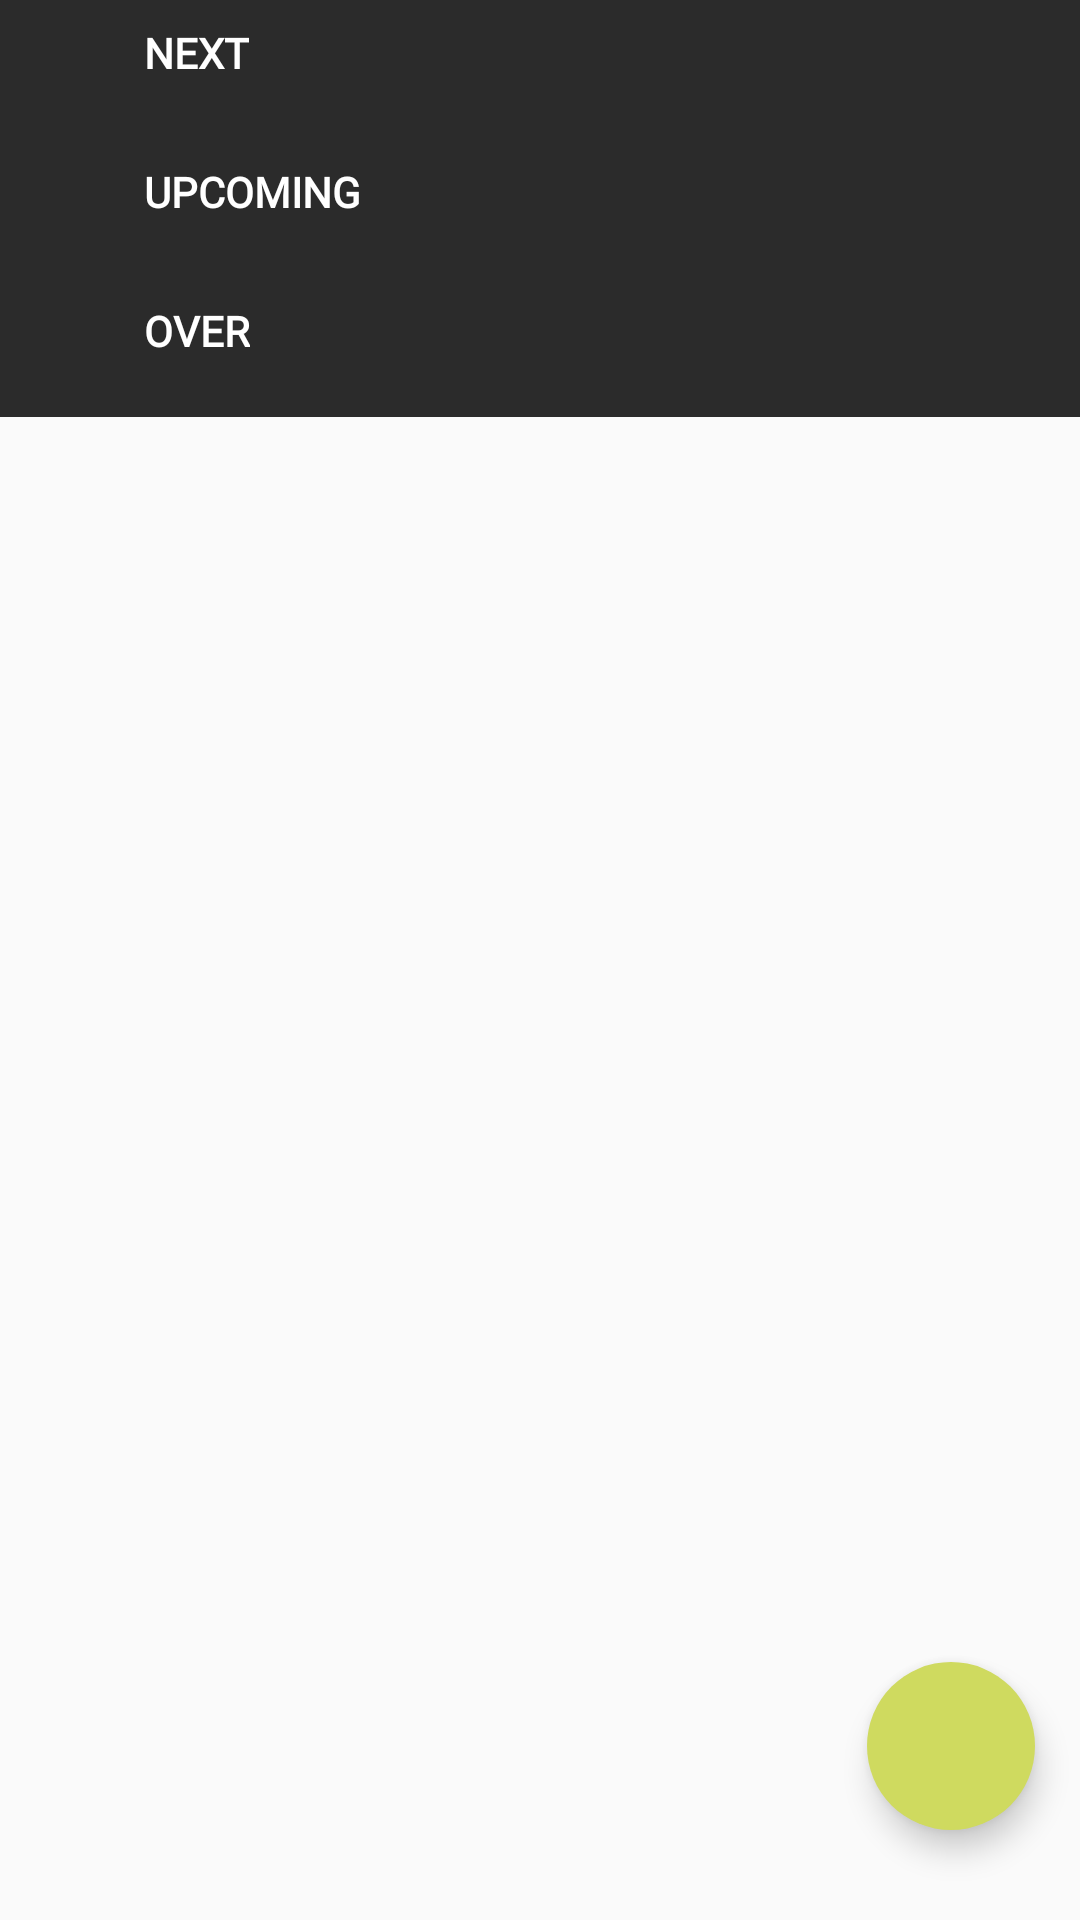

This screen was rendered from an Android layout file. Write that file and the resources it references.
<!-- AndroidManifest.xml: application theme AppTheme -->
<!-- res/layout/fragment_today_events.xml -->
<?xml version="1.0" encoding="utf-8"?>
<FrameLayout
    android:layout_width="match_parent"
    android:layout_height="match_parent"
    xmlns:android="http://schemas.android.com/apk/res/android"
    xmlns:app="http://schemas.android.com/apk/res-auto"
    xmlns:tools="http://schemas.android.com/tools"
    android:layout_gravity="fill">

    <ScrollView
        android:layout_width="match_parent"
        android:layout_height="wrap_content"
        android:fillViewport="false">

        <LinearLayout
            android:id="@+id/todayEventsLinearLayout"
            android:layout_width="match_parent"
            android:layout_height="wrap_content"
            android:background="@color/backgroundColor"
            android:orientation="vertical"
            tools:context=".Presentation.TodayEventsFragment">

            <LinearLayout
                android:id="@+id/nextConstraintLayout"
                android:layout_width="match_parent"
                android:layout_height="wrap_content"
                android:orientation="vertical"
                android:layout_marginBottom="10dp">

                <LinearLayout
                    android:layout_width="wrap_content"
                    android:layout_height="wrap_content"
                    android:orientation="horizontal">

                    <ImageButton
                        android:id="@+id/nextButton"
                        android:layout_width="30dp"
                        android:layout_height="30dp"
                        android:layout_gravity="center"
                        android:layout_marginStart="8dp"
                        android:background="@color/backgroundColor"
                        android:src="@drawable/ic_baseline_arrow_drop_down_24"
                        android:tint="@color/tabUnselectedColor" />

                    <TextView
                        android:id="@+id/nextTextId"
                        android:layout_width="wrap_content"
                        android:layout_height="wrap_content"
                        android:layout_marginEnd="0dp"
                        android:fontFamily="@font/roboto_bold"
                        android:includeFontPadding="false"
                        android:padding="10sp"
                        android:text="@string/NextText"
                        android:textColor="@color/tabUnselectedColor"
                        android:textSize="14sp"
                        android:textStyle="bold"/>

                </LinearLayout>

                <RelativeLayout
                    android:id="@+id/nextRelativeLayout"
                    android:layout_width="match_parent"
                    android:layout_height="wrap_content">

                    <androidx.recyclerview.widget.RecyclerView
                        android:id="@+id/nextRecycleView"
                        android:layout_width="match_parent"
                        android:layout_height="match_parent"
                        android:nestedScrollingEnabled="false">
                    </androidx.recyclerview.widget.RecyclerView>
                </RelativeLayout>
            </LinearLayout>

            <LinearLayout
                android:id="@+id/upcomingConstraintLayout"
                android:layout_width="match_parent"
                android:layout_height="wrap_content"
                android:orientation="vertical"
                android:layout_marginBottom="10dp">

                <LinearLayout
                    android:layout_width="wrap_content"
                    android:layout_height="wrap_content"
                    android:orientation="horizontal">

                    <ImageButton
                        android:id="@+id/upcomingButton"
                        android:layout_width="30dp"
                        android:layout_height="30dp"
                        android:layout_gravity="center"
                        android:layout_marginStart="8dp"
                        android:background="@color/backgroundColor"
                        android:src="@drawable/ic_baseline_arrow_drop_down_24"
                        android:tint="@color/tabUnselectedColor"/>

                    <TextView
                        android:id="@+id/upcomingTextId"
                        android:layout_width="wrap_content"
                        android:layout_height="wrap_content"
                        android:fontFamily="@font/roboto_bold"
                        android:includeFontPadding="false"
                        android:padding="10sp"
                        android:text="@string/UpcomingText"
                        android:textAlignment="viewStart"
                        android:textColor="@color/tabUnselectedColor"
                        android:textSize="14sp"
                        android:textStyle="bold" />

                </LinearLayout>

                <RelativeLayout
                    android:id="@+id/upcomingRelativeLayout"
                    android:layout_width="match_parent"
                    android:layout_height="wrap_content">

                    <androidx.recyclerview.widget.RecyclerView
                        android:id="@+id/upcomingRecycleView"
                        android:layout_width="match_parent"
                        android:layout_height="wrap_content"
                        android:nestedScrollingEnabled="false" />
                </RelativeLayout>

            </LinearLayout>

            <LinearLayout
                android:id="@+id/overConstraintLayout"
                android:layout_width="match_parent"
                android:layout_height="wrap_content"
                android:orientation="vertical"
                android:layout_marginBottom="10dp">

                <LinearLayout
                    android:layout_width="wrap_content"
                    android:layout_height="wrap_content"
                    android:orientation="horizontal">

                    <ImageButton
                        android:id="@+id/overButton"
                        android:layout_width="30dp"
                        android:layout_height="30dp"
                        android:layout_gravity="center"
                        android:layout_marginStart="8dp"
                        android:background="@color/backgroundColor"
                        android:src="@drawable/ic_baseline_arrow_drop_down_24"
                        android:tint="@color/tabUnselectedColor" />

                    <TextView
                        android:id="@+id/overTextId"
                        android:layout_width="wrap_content"
                        android:layout_height="wrap_content"
                        android:layout_marginEnd="50dp"
                        android:fontFamily="@font/roboto_bold"
                        android:includeFontPadding="false"
                        android:padding="10sp"
                        android:text="@string/OverText"
                        android:textAlignment="viewStart"
                        android:textColor="@color/tabUnselectedColor"
                        android:textSize="14sp"
                        android:textStyle="bold" />
                </LinearLayout>

                <RelativeLayout
                    android:id="@+id/overRelativeLayout"
                    android:layout_width="match_parent"
                    android:layout_height="wrap_content">

                    <androidx.recyclerview.widget.RecyclerView
                        android:id="@+id/overRecycleView"
                        android:layout_width="match_parent"
                        android:layout_height="wrap_content"
                        android:nestedScrollingEnabled="false" />
                </RelativeLayout>
            </LinearLayout>
        </LinearLayout>

    </ScrollView>

    <com.google.android.material.floatingactionbutton.FloatingActionButton
        android:id="@+id/notificationButton"
        android:layout_width="wrap_content"
        android:layout_height="wrap_content"
        android:clickable="true"
        android:focusable="true"
        android:src="@drawable/ic_baseline_notification_on_32"
        app:backgroundTint="@color/notificationOn"
        android:layout_gravity="bottom|end"
        android:layout_marginEnd="15dp"
        android:layout_marginBottom="30dp"
        app:borderWidth="0dp"
        app:elevation="6dp"
        app:fabSize="normal"/>
</FrameLayout>
<!-- resources referenced by this layout -->
<resources>
  <color name="backgroundColor">#FF2B2B2B</color>
  <color name="notificationOn">#CFDA5F</color>
  <color name="tabUnselectedColor">#FFFFFFFF</color>
  <string name="NextText">NEXT</string>
  <string name="OverText">OVER</string>
  <string name="UpcomingText">UPCOMING</string>
  <style name="AppTheme" parent="Theme.AppCompat.Light.NoActionBar">
          
      </style>
</resources>
